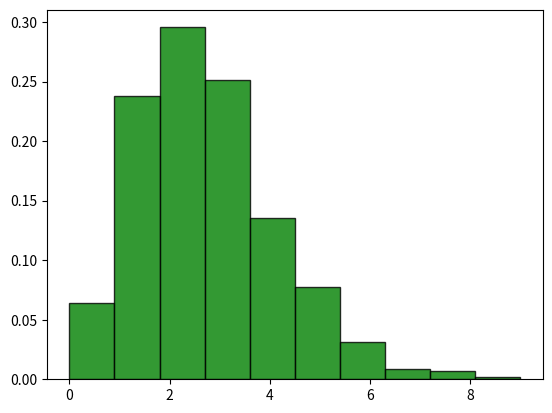

Recreate this plot in Python.
import numpy as np
import matplotlib.pyplot as plt

N = 500
n = 25
p = 0.1

P1 = np.random.binomial(n,p,N)


plt.figure()
plt.hist(P1, density=True, alpha=0.8, histtype='bar', color = 'green', ec='black')
plt.show()
